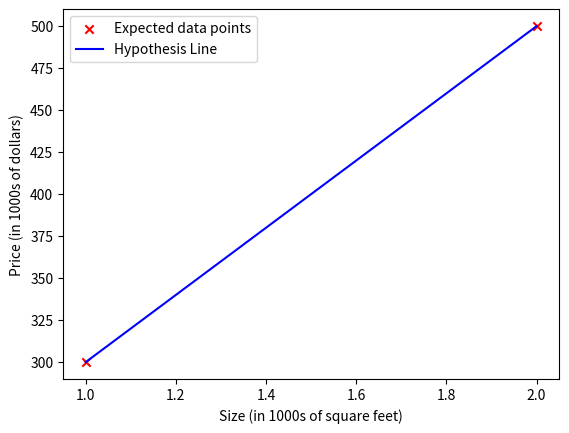

Generate this figure with matplotlib:
import numpy as np
import pandas as pd
import matplotlib.pyplot as plt

x_train = np.array([1.0, 2.0])   # Features / Inputs
y_train = np.array([300.0, 500.0]) # Output / Labels

# Plotting the expected output points
plt.scatter(x_train, y_train, color='red', marker='x', label='Expected data points')
plt.xlabel('Size (in 1000s of square feet)')
plt.ylabel('Price (in 1000s of dollars)') 


# Hypothesis function for linear regression
def hypothesis(x, w, b):
  m = x.shape[0]
  y=[]
  for i in range(m):
      y.append(w * x[i] + b)
  return y

# Calculating the cost function
def cost_function(x , y , w , b):
  m = x.shape[0]
  cost = 0; 
  
  for i in range(0 , m):
    f_i= w*x[i] + b
    cost+= (f_i - y[i])**2
  cost = cost / (2*m)
  return cost

# Calculating the gradient
def calculate_gradient(x,y,w,b):
  m = x.shape[0]
  d_w =0
  d_b = 0
  for i in range(0,m):
    f_i = w*x[i] + b
    d_w += (f_i - y[i])*x[i]
    d_b += (f_i - y[i])
  d_w = d_w/m
  d_b = d_b/m
  return d_w , d_b

# applying gradient descent to find optimal parameters
def gradient_descent(x , y , w_in , b_in , alpha , iteration):
  J_history = []
  parameter_history = []
  w = w_in 
  b = b_in
  for i in range(1 , iteration+1):
    d_w , d_b = calculate_gradient(x,y,w,b)
    w = w - (alpha*d_w)
    b = b - (alpha*d_b)

    J_history.append(cost_function(x,y,w,b))
    parameter_history.append([w,b])
  return w, b, J_history, parameter_history

# Initial parameters
w_in = 0
b_in = 0
alpha = 0.01
iteration = 10000
w, b, J_history, parameter_history = gradient_descent(x_train, y_train, w_in, b_in, alpha, iteration)

# Final Optimal parameters
print("Optimal parameters: w =", w, ", b =", b)

# Plotting the final hypothesis line
plt.plot(x_train, hypothesis(x_train, w, b), 'blue', label='Hypothesis Line')
plt.legend()
plt.show()